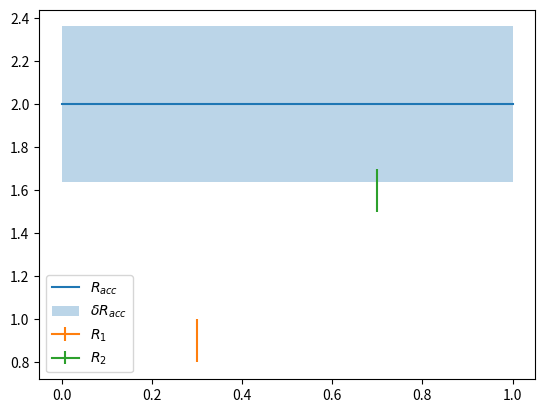

Recreate this plot in Python. (Note: this script raises an exception after producing the figure.)
import numpy as np
from scipy.optimize import curve_fit
import matplotlib.pyplot as plt

def main():
	xdata = np.linspace(0, 1, 35)

	plt.plot(xdata, 2*np.ones_like(xdata), label = "$R_{acc}$")
	plt.fill_between(xdata, 0.36+2*np.ones_like(xdata), -0.36+2*np.ones_like(xdata), alpha = .3, 
		label = "$\delta R_{acc}$")
	plt.errorbar([.3], [0.9], [0.1], label = "$R_1$")
	plt.errorbar([.7], [1.6], [0.1], label = "$R_2$")
	plt.legend(loc = 3)
	plt.savefig("plots/overlaps.pdf")
	plt.show()














if __name__ == '__main__':
	main()

